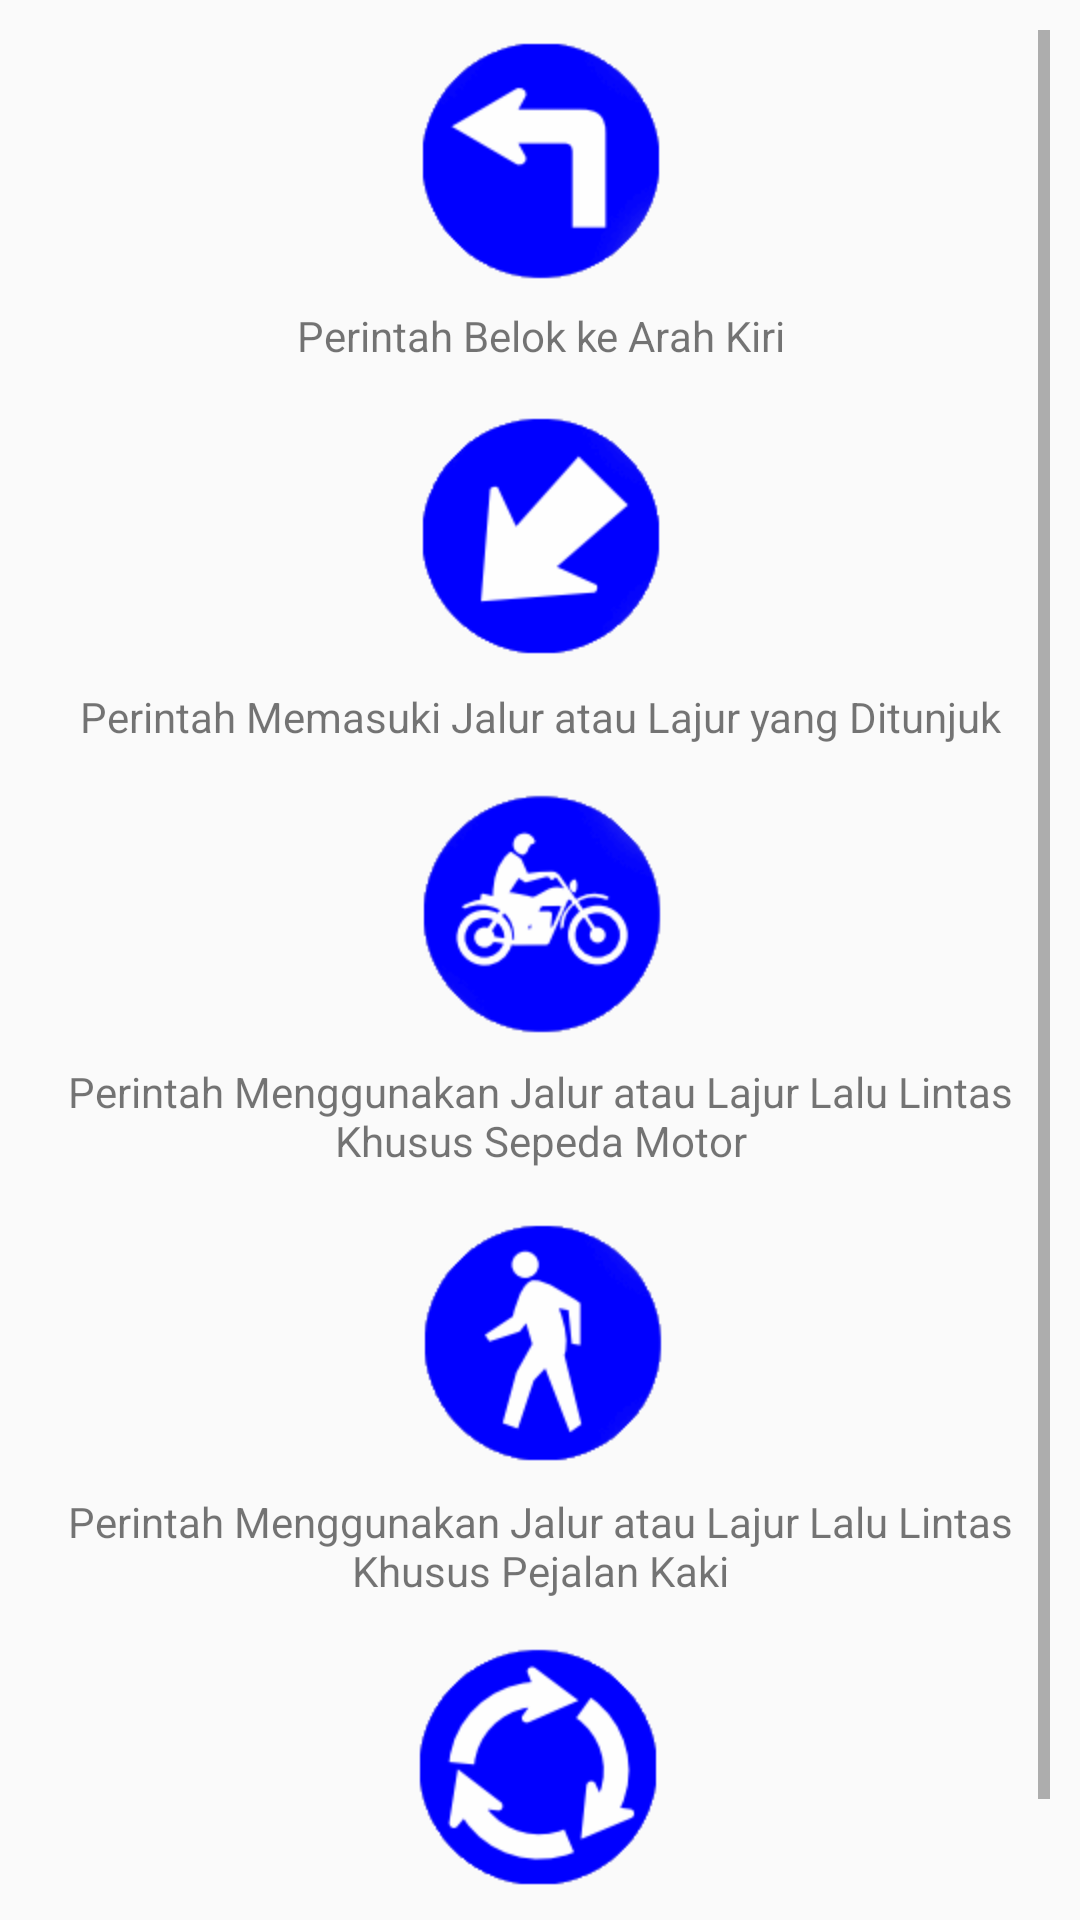

Layout XML and referenced resources for this Android screen:
<!-- AndroidManifest.xml: application theme AppTheme.noActionBar -->
<!-- res/layout/activity_rambu_perintah.xml -->
<?xml version="1.0" encoding="utf-8"?>
<ScrollView xmlns:android="http://schemas.android.com/apk/res/android"
    xmlns:app="http://schemas.android.com/apk/res-auto"
    xmlns:tools="http://schemas.android.com/tools"
    android:layout_width="match_parent"
    android:layout_height="match_parent"
    android:scrollbars="vertical"
    android:padding="10dp"
    tools:context=".RambuPerintahActivity">

    <LinearLayout
        android:layout_width="match_parent"
        android:layout_height="match_parent"
        android:orientation="vertical">

        <ImageView
            android:layout_width="wrap_content"
            android:layout_height="wrap_content"
            android:id="@+id/tv_prt1"
            android:layout_gravity="center"
            android:src="@drawable/prt1"/>

        <TextView
            android:layout_width="match_parent"
            android:layout_height="wrap_content"
            android:id="@+id/jdl_prt1"
            android:gravity="center"
            android:layout_marginTop="5dp"
            android:text="Perintah Belok ke Arah Kiri"/>

        <ImageView
            android:layout_width="wrap_content"
            android:layout_height="wrap_content"
            android:layout_marginTop="13dp"
            android:id="@+id/tv_prt2"
            android:layout_gravity="center"
            android:src="@drawable/prt2"/>

        <TextView
            android:layout_width="match_parent"
            android:layout_height="wrap_content"
            android:id="@+id/jdl_prt2"
            android:gravity="center"
            android:layout_marginTop="5dp"
            android:text="Perintah Memasuki Jalur atau Lajur yang Ditunjuk"/>

        <ImageView
            android:layout_width="wrap_content"
            android:layout_height="wrap_content"
            android:layout_marginTop="13dp"
            android:id="@+id/tv_prt3"
            android:layout_gravity="center"
            android:src="@drawable/prt3"/>

        <TextView
            android:layout_width="match_parent"
            android:layout_height="wrap_content"
            android:id="@+id/jdl_prt3"
            android:gravity="center"
            android:layout_marginTop="5dp"
            android:text="Perintah Menggunakan Jalur atau Lajur Lalu Lintas Khusus Sepeda Motor"/>

        <ImageView
            android:layout_width="wrap_content"
            android:layout_height="wrap_content"
            android:layout_marginTop="13dp"
            android:id="@+id/tv_prt4"
            android:layout_gravity="center"
            android:src="@drawable/prt4"/>

        <TextView
            android:layout_width="match_parent"
            android:layout_height="wrap_content"
            android:id="@+id/jdl_prt4"
            android:gravity="center"
            android:layout_marginTop="5dp"
            android:text="Perintah Menggunakan Jalur atau Lajur Lalu Lintas Khusus Pejalan Kaki"/>

        <ImageView
            android:layout_width="wrap_content"
            android:layout_height="wrap_content"
            android:layout_marginTop="13dp"
            android:id="@+id/tv_prt5"
            android:layout_gravity="center"
            android:src="@drawable/prt5"/>

        <TextView
            android:layout_width="match_parent"
            android:layout_height="wrap_content"
            android:id="@+id/jdl_prt5"
            android:gravity="center"
            android:layout_marginTop="5dp"
            android:text="Perintah Mengikuti Arah yang Ditunjukkan saat Memasuki Bundaran"/>


    </LinearLayout>
</ScrollView>
<!-- resources referenced by this layout -->
<resources>
  <!-- drawable prt1: png bitmap (drawable-hdpi, 3117 bytes) -->
  <!-- drawable prt2: png bitmap (drawable-hdpi, 3551 bytes) -->
  <!-- drawable prt3: png bitmap (drawable-hdpi, 5521 bytes) -->
  <!-- drawable prt4: png bitmap (drawable-hdpi, 4092 bytes) -->
  <!-- drawable prt5: png bitmap (drawable-hdpi, 4304 bytes) -->
  <style name="AppTheme.noActionBar" parent="Theme.AppCompat.Light.NoActionBar">
          
          <item name="colorPrimary">@color/colorPrimary</item>
          <item name="colorPrimaryDark">@color/colorPrimaryDark</item>
          <item name="colorAccent">@color/colorAccent</item>
      </style>
  <!-- not gathered from this repository: default colours our renderer supplied (Android Studio template values) -->
  <color name="colorPrimary">#FF6200EE</color>
  <color name="colorPrimaryDark">#FF3700B3</color>
  <color name="colorAccent">#FF03DAC5</color>
</resources>
